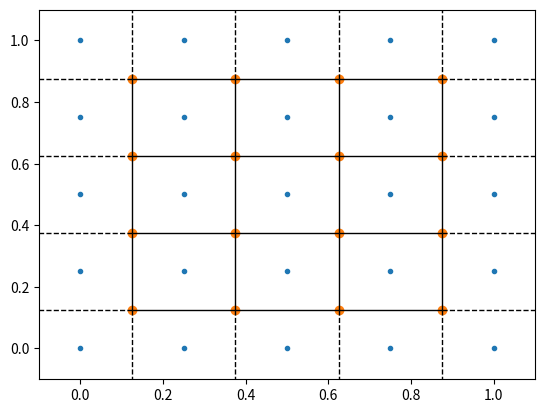

Here is the Python script that generated this plot:
import numpy as np
from scipy.stats import uniform
import matplotlib.pyplot as plt
import sys

#Fixing seed
#np.random.seed(seed=136985)


#Getting the points
N = 5 #20
theta = uniform.rvs(size=N) * np.pi * 2
r = uniform.rvs(size=N)
points = np.array(r*[np.cos(theta), np.sin(theta)]).T

#print(points.shape)
#print(points)
#sys.exit()

#Test
#points = np.array([[.45, .45], [1.55, .45], [.45, 1.55], [1.55, 1.55], [.5, .5]])
aux = np.linspace(0, 1, N, endpoint=True)
from itertools import product
points = list(product(aux, aux))

#Computing the Voronoi mesh
from scipy.spatial import Voronoi, voronoi_plot_2d
vor = Voronoi(points)

#plotting the Voronoi mesh
fig = voronoi_plot_2d(vor)
#plt.xlim(0.5,1.5)
#plt.ylim(0.5,1.5)
plt.show()

sys.exit()

#Selecting only the points that fall into [.5,1.5] x [.5,1.5]
thrash = []
for id_cell in range(len(vor.points)):
    if vor.points[id_cell][0] < .5 or vor.points[id_cell][0] > 1.5 or vor.points[id_cell][1] < .5 or vor.points[id_cell][1] > 1.5:
        thrash.append(id_cell)

#Cells to keep
to_keep = set(range(len(vor.points))) - set(thrash)
print(to_keep)
to_keep = list(to_keep)

#Computing the cells on the boundary
bnd = set()
for id_edge in range(len(vor.ridge_points)):
    if (int(vor.ridge_points[id_edge][0]) in to_keep) and not (int(vor.ridge_points[id_edge][1]) in to_keep):
        bnd.add(int(vor.ridge_points[id_edge][0]))
    elif not (int(vor.ridge_points[id_edge][0]) in to_keep) and (int(vor.ridge_points[id_edge][1]) in to_keep):
        bnd.add(int(vor.ridge_points[id_edge][1]))

print(bnd)

inner = set(to_keep) - bnd #set of inner cells

#plotting the Voronoi mesh
fig = voronoi_plot_2d(vor)
for id_cell in inner:
    pts = vor.points[id_cell]
    plt.plot(pts[0], pts[1], 'ro')
for id_cell in bnd:
    pts = vor.points[id_cell]
    plt.plot(pts[0], pts[1], 'bx')
#plt.xlim(0.5,1.5)
#plt.ylim(0.5,1.5)
plt.show()
